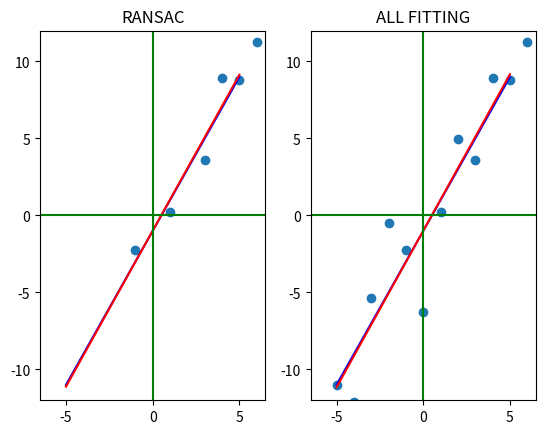

Reproduce this figure in Python. (Note: this script raises an exception after producing the figure.)
from random import *
import numpy as np
from itertools import combinations
import matplotlib.pyplot as plt

ansa = 2
ansb = -1

points = []

lst = list(range(0,12))    
comb = list(combinations(lst, 6))
sz = len(comb)
global m
m=1

def fit():
    global m
    rr = np.random.normal(0,2,12)
    points.clear()
    for i in range(0, 12):
        x = i-5
        y = (x, 2*x - 1 + rr[i])
        points.append(y)
    #RANSAC
    errora = 100 
    errorb = 100
    x = []
    y = []
    while(errora > 5 or errorb > 5):
        n = randint(0, sz-1)

        A = np.zeros((6,2))
        B = np.zeros((6,1))
        x.clear()
        y.clear()
        for i in range(0,6):
            A[i][0] = points[comb[n][i]][0]
            x.append(A[i][0])
            A[i][1] = 1
            B[i][0] = points[comb[n][i]][1]
            y.append(B[i][0])
        v = np.linalg.pinv(A) @ B
        errora = abs((ansa-v[0][0])/ansa)*100
        errorb = abs((ansb-v[1][0])/ansb)*100
    
    print("RANSAC: ")
    print(v)
    print(str(errora) + '%, ' + str(errorb) + '%\n')
    plt.subplot(1,2,1)
    plt.scatter(x,y)
    xx = np.arange(-5,6)
    yy = 2*xx-1
    plt.plot(xx, yy, color = 'b')
    ny = v[0][0]*xx + v[1][0]
    plt.plot(xx, ny, color = 'r')
    plt.axvline(x=0, color = 'g') 
    plt.axhline(y=0, color = 'g')
    plt.axis([-6.5, 6.5, -12, 12])
    plt.title('RANSAC')


    x.clear()
    y.clear()
    #ALL_FITTING
    C = np.zeros((12,2))
    D = np.zeros((12,1))
    for j in range(0,12):
        C[j][0] = points[j][0]
        C[j][1] = 1
        D[j][0] = points[j][1]
        x.append(C[j][0])
        y.append(D[j][0])
    u = np.linalg.pinv(C) @ D
    errorc = abs((ansa-u[0][0])/ansa)*100
    errord = abs((ansb-u[1][0])/ansb)*100
    print("ALL_FITTING: ")
    print(u)
    print(str(errorc) + '%, ' + str(errord) + '%\n---------------------------------------------')
    plt.subplot(1,2,2)
    plt.scatter(x,y)
    xx = np.arange(-5,6)
    yy = 2*xx-1
    plt.plot(xx, yy, color = 'b')
    ny = u[0][0]*xx + u[1][0]
    plt.plot(xx, ny, color = 'r')
    plt.axvline(x=0, color = 'g') 
    plt.axhline(y=0, color = 'g') 
    plt.axis([-6.5, 6.5, -12, 12])
    plt.title('ALL FITTING')
                
    plt.tight_layout
    plt.savefig('output/result' + str(m) + '.jpeg')
    plt.clf()
    m += 1

def main():
    for k in range(0,10):
        if(k == 0):
            print("1st Try: ")
        if(k == 1):
            print("2nd Try:")
        if(k>1):
            print(str(k+1) + "th Try:")
        fit()

if __name__ == "__main__":
    main()